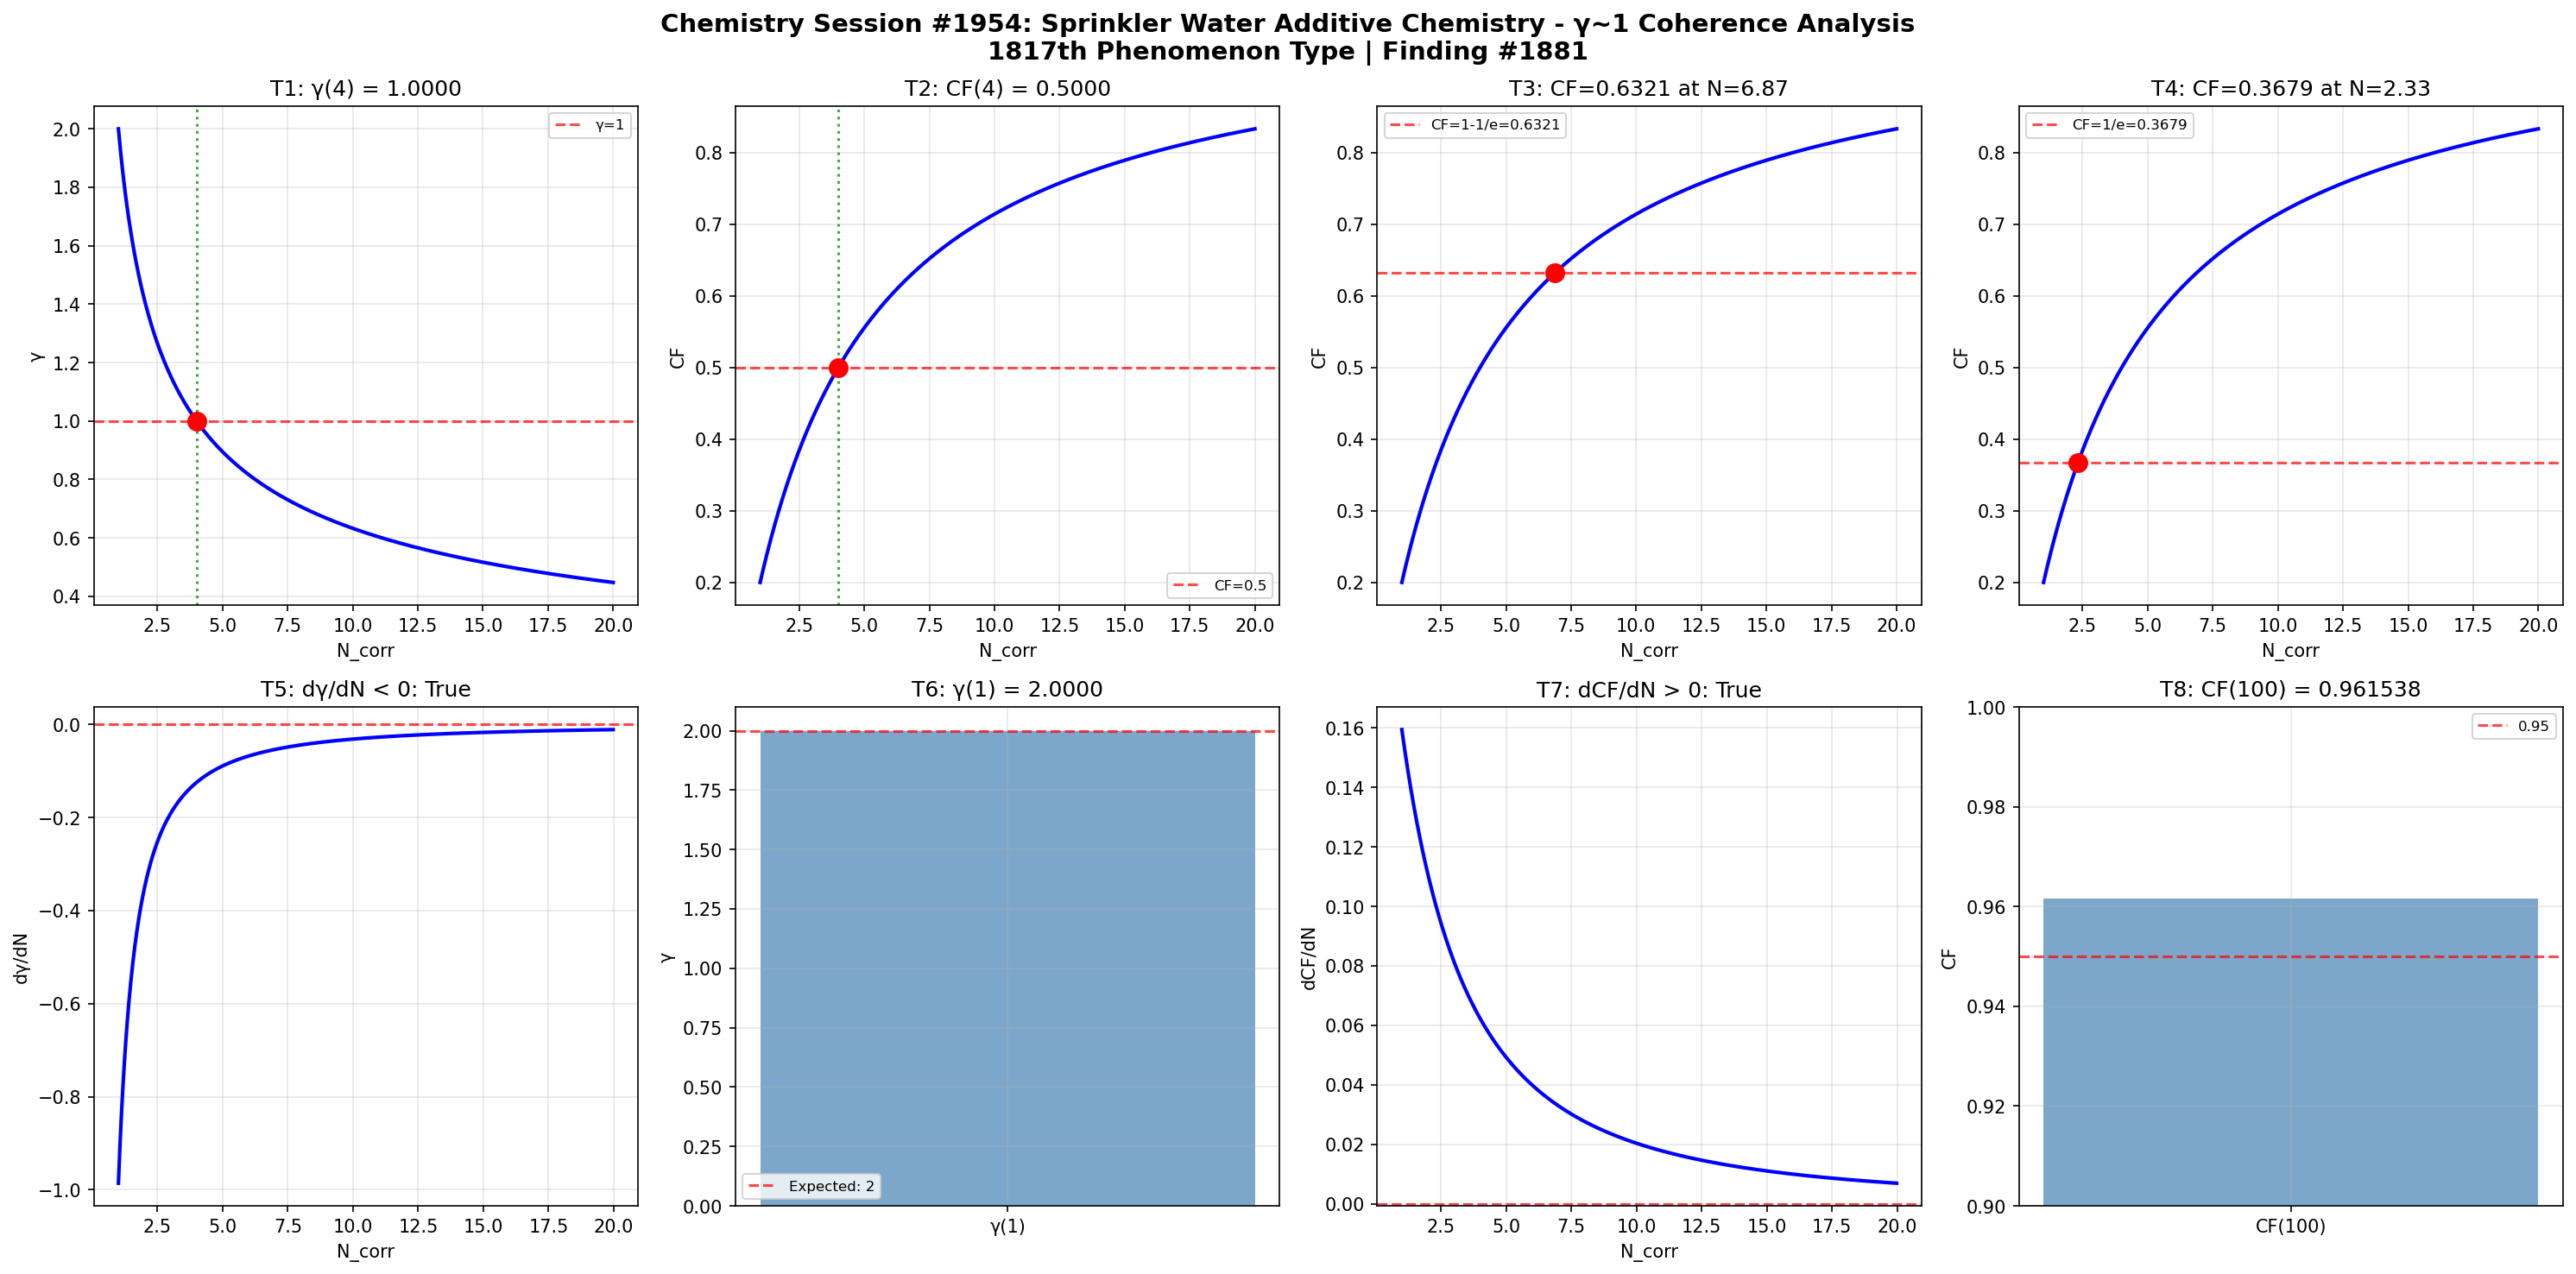

Write Python code to recreate this figure.
import numpy as np
import matplotlib
matplotlib.use('Agg')
import matplotlib.pyplot as plt

def gamma(N_corr):
    return 2.0 / np.sqrt(N_corr)

def coherence_fraction(gamma_val):
    return 1.0 / (1.0 + gamma_val**2)

N_corr = np.linspace(1, 20, 1000)
g = gamma(N_corr)
cf = coherence_fraction(g)

fig, axes = plt.subplots(2, 4, figsize=(20, 10))
fig.suptitle('Chemistry Session #1954: Sprinkler Water Additive Chemistry - γ~1 Coherence Analysis\n1817th Phenomenon Type | Finding #1881', fontsize=14, fontweight='bold')

ax=axes[0,0]; g4=gamma(4); ax.axhline(y=1,color='r',ls='--',alpha=0.7,label='γ=1'); ax.plot(N_corr,g,'b-',lw=2); ax.axvline(x=4,color='g',ls=':',alpha=0.7); ax.plot(4,g4,'ro',ms=10); ax.set_xlabel('N_corr'); ax.set_ylabel('γ'); ax.set_title(f'T1: γ(4) = {g4:.4f}'); ax.legend(fontsize=8); ax.grid(True,alpha=0.3); t1=abs(g4-1.0)<1e-10

ax=axes[0,1]; cf4=coherence_fraction(gamma(4)); ax.plot(N_corr,cf,'b-',lw=2); ax.axhline(y=0.5,color='r',ls='--',alpha=0.7,label='CF=0.5'); ax.axvline(x=4,color='g',ls=':',alpha=0.7); ax.plot(4,cf4,'ro',ms=10); ax.set_xlabel('N_corr'); ax.set_ylabel('CF'); ax.set_title(f'T2: CF(4) = {cf4:.4f}'); ax.legend(fontsize=8); ax.grid(True,alpha=0.3); t2=abs(cf4-0.5)<1e-10

ax=axes[0,2]; tc3=1-1/np.e; Nc3=4.0/(1.0/tc3-1.0); cc3=coherence_fraction(gamma(Nc3)); ax.plot(N_corr,cf,'b-',lw=2); ax.axhline(y=tc3,color='r',ls='--',alpha=0.7,label=f'CF=1-1/e={tc3:.4f}'); ax.plot(Nc3,cc3,'ro',ms=10); ax.set_xlabel('N_corr'); ax.set_ylabel('CF'); ax.set_title(f'T3: CF={cc3:.4f} at N={Nc3:.2f}'); ax.legend(fontsize=8); ax.grid(True,alpha=0.3); t3=abs(cc3-tc3)<1e-10

ax=axes[0,3]; tc4=1.0/np.e; Nc4=4.0/(1.0/tc4-1.0); cc4=coherence_fraction(gamma(Nc4)); ax.plot(N_corr,cf,'b-',lw=2); ax.axhline(y=tc4,color='r',ls='--',alpha=0.7,label=f'CF=1/e={tc4:.4f}'); ax.plot(Nc4,cc4,'ro',ms=10); ax.set_xlabel('N_corr'); ax.set_ylabel('CF'); ax.set_title(f'T4: CF={cc4:.4f} at N={Nc4:.2f}'); ax.legend(fontsize=8); ax.grid(True,alpha=0.3); t4=abs(cc4-tc4)<1e-10

ax=axes[1,0]; dg=np.diff(g)/np.diff(N_corr); ax.plot(N_corr[:-1],dg,'b-',lw=2); ax.axhline(y=0,color='r',ls='--',alpha=0.7); ax.set_xlabel('N_corr'); ax.set_ylabel('dγ/dN'); ax.set_title(f'T5: dγ/dN < 0: {np.all(dg<0)}'); ax.grid(True,alpha=0.3); t5=bool(np.all(dg<0))

ax=axes[1,1]; g1=gamma(1); ax.bar(['γ(1)'],[g1],color='steelblue',alpha=0.7); ax.axhline(y=2,color='r',ls='--',alpha=0.7,label='Expected: 2'); ax.set_ylabel('γ'); ax.set_title(f'T6: γ(1) = {g1:.4f}'); ax.legend(fontsize=8); ax.grid(True,alpha=0.3); t6=abs(g1-2.0)<1e-10

ax=axes[1,2]; dc=np.diff(cf)/np.diff(N_corr); ax.plot(N_corr[:-1],dc,'b-',lw=2); ax.axhline(y=0,color='r',ls='--',alpha=0.7); ax.set_xlabel('N_corr'); ax.set_ylabel('dCF/dN'); ax.set_title(f'T7: dCF/dN > 0: {np.all(dc>0)}'); ax.grid(True,alpha=0.3); t7=bool(np.all(dc>0))

ax=axes[1,3]; cf100=coherence_fraction(gamma(100)); ax.bar(['CF(100)'],[cf100],color='steelblue',alpha=0.7); ax.axhline(y=0.95,color='r',ls='--',alpha=0.7,label='0.95'); ax.set_ylim(0.9,1.0); ax.set_ylabel('CF'); ax.set_title(f'T8: CF(100) = {cf100:.6f}'); ax.legend(fontsize=8); ax.grid(True,alpha=0.3); t8=cf100>0.95

plt.tight_layout(); plt.savefig('/mnt/c/exe/projects/ai-agents/Synchronism/simulations/chemistry/sprinkler_water_additive_chemistry_coherence.png', dpi=150, bbox_inches='tight'); plt.close()
results=[t1,t2,t3,t4,t5,t6,t7,t8]
print(f"Session #1954 Sprinkler Water Additive Chemistry: {sum(results)}/8 validated")
print(f"  T1:{t1} T2:{t2} T3:{t3} T4:{t4} T5:{t5} T6:{t6} T7:{t7} T8:{t8}")
